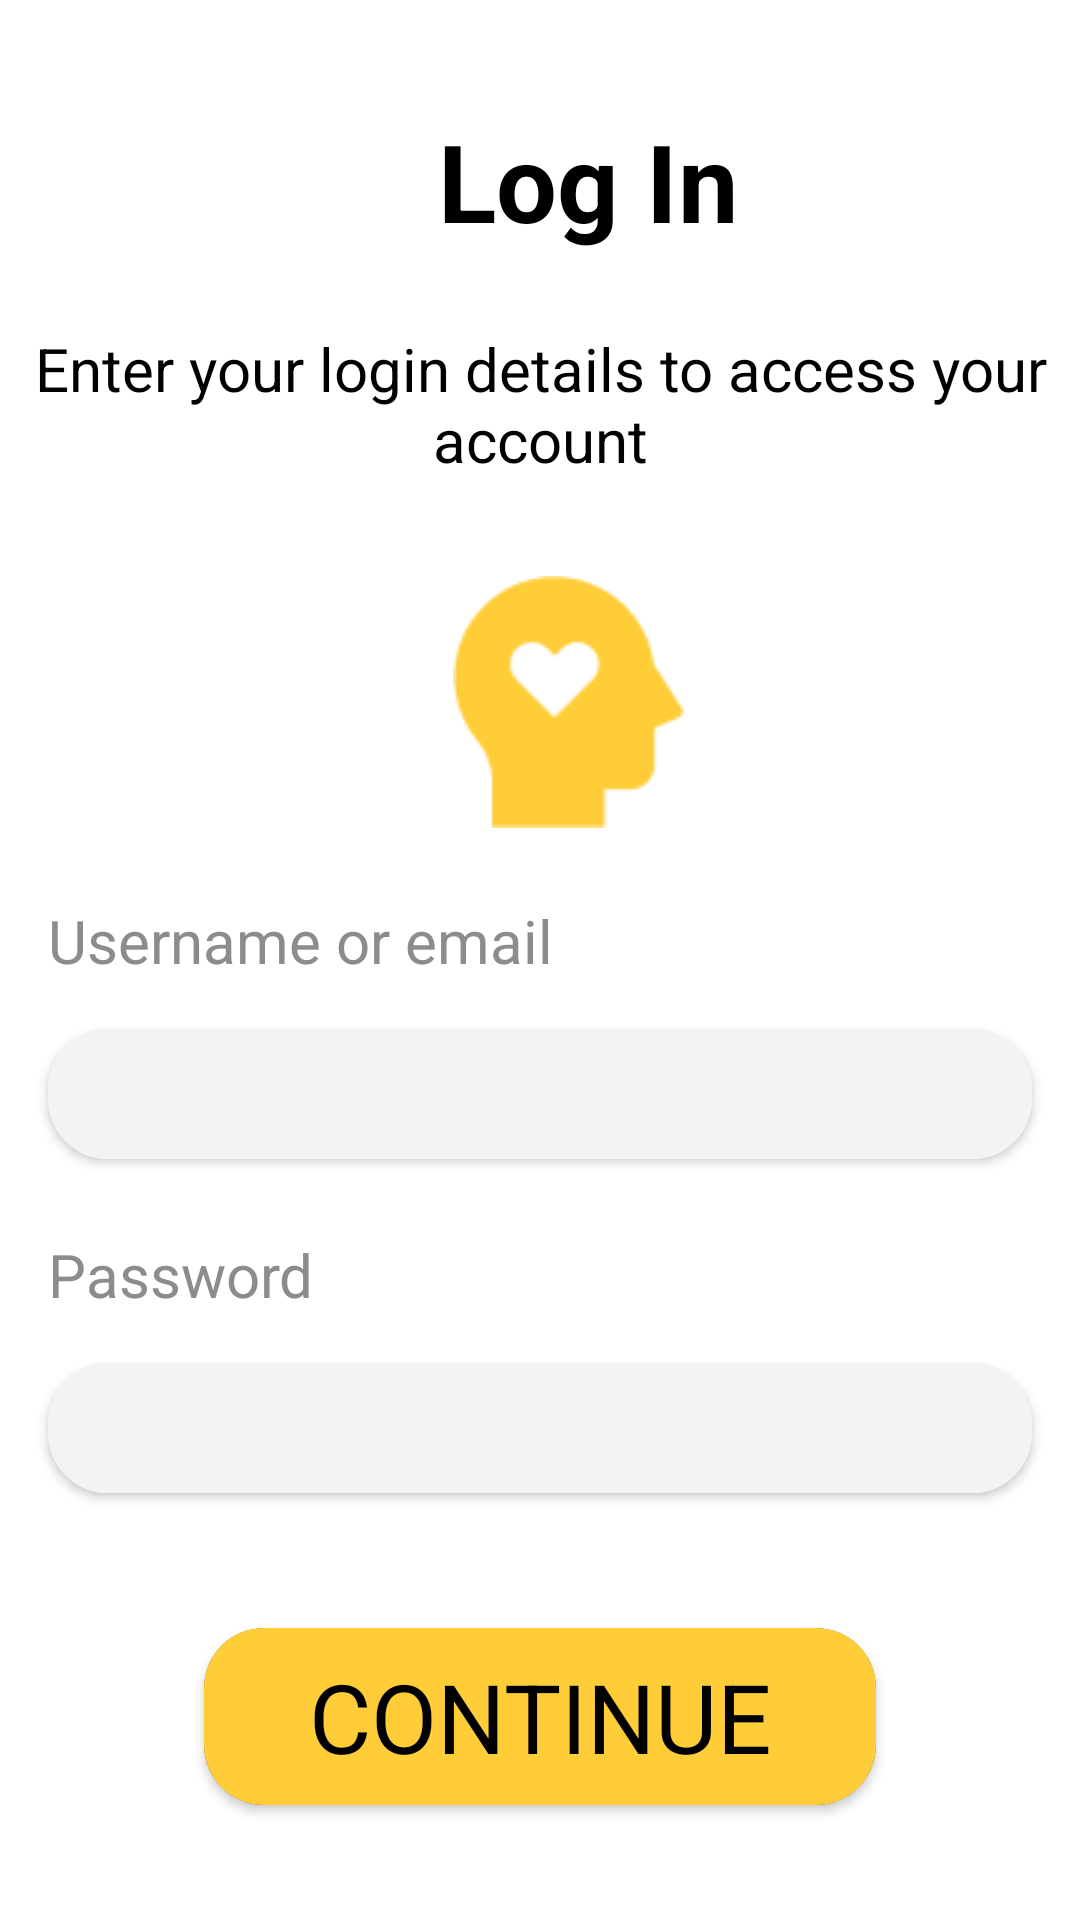

The Android layout XML behind this screen, and the referenced resources:
<!-- AndroidManifest.xml: application theme Theme.MindMate -->
<!-- res/layout/activity_login.xml -->
<?xml version="1.0" encoding="utf-8"?>
<androidx.constraintlayout.widget.ConstraintLayout xmlns:android="http://schemas.android.com/apk/res/android"
    xmlns:app="http://schemas.android.com/apk/res-auto"
    xmlns:tools="http://schemas.android.com/tools"
    android:id="@+id/container"
    android:layout_width="match_parent"
    android:layout_height="match_parent"
    android:background="@color/white"
    android:backgroundTint="@color/white"
    android:paddingLeft="@dimen/activity_horizontal_margin"
    android:paddingTop="@dimen/activity_vertical_margin"
    android:paddingRight="@dimen/activity_horizontal_margin"
    android:paddingBottom="@dimen/activity_vertical_margin"
    tools:context=".ui.login.LoginActivity">


    <TextView
        android:id="@+id/LogIn_text"
        android:layout_width="wrap_content"
        android:layout_height="wrap_content"
        android:layout_marginStart="146dp"
        android:layout_marginTop="36sp"
        android:text="Log In"
        android:textColor="#000000"
        android:textSize="36sp"
        android:textStyle="bold"
        app:layout_constraintStart_toStartOf="parent"
        app:layout_constraintTop_toTopOf="parent" />

    <TextView
        android:id="@+id/LogIn_desc"
        android:layout_width="wrap_content"
        android:layout_height="wrap_content"
        android:layout_marginTop="25dp"
        android:gravity="center_horizontal"
        android:text="Enter your login details to access your account"
        android:textColor="@color/black"
        android:textSize="20sp"
        app:layout_constraintStart_toStartOf="parent"
        app:layout_constraintTop_toBottomOf="@+id/LogIn_text" />

    <ImageView
        android:id="@+id/logIn_icon"
        android:layout_width="wrap_content"
        android:layout_height="wrap_content"
        android:layout_marginStart="151dp"
        android:layout_marginTop="32dp"
        app:layout_constraintStart_toStartOf="parent"
        app:layout_constraintTop_toBottomOf="@+id/LogIn_desc"
        app:srcCompat="@drawable/login_icon" />


    <TextView
        android:id="@+id/userName_txt"
        android:layout_width="wrap_content"
        android:layout_height="wrap_content"
        android:layout_marginLeft="16sp"
        android:layout_marginTop="24sp"
        android:text="Username or email"
        android:textColor="#8c8c8c"
        android:textSize="20sp"
        app:layout_constraintStart_toStartOf="parent"
        app:layout_constraintTop_toBottomOf="@+id/logIn_icon" />

    <androidx.cardview.widget.CardView
        android:id="@+id/usernameCardWraper"
        android:layout_width="match_parent"
        android:layout_height="wrap_content"
        android:layout_marginTop="16dp"
        android:layout_marginLeft="16sp"
        android:layout_marginRight="16sp"
        android:backgroundTint="#FFFFFF"
        app:cardCornerRadius="20dp"
        app:layout_constraintTop_toBottomOf="@+id/userName_txt"
        tools:layout_editor_absoluteX="16dp">


    <com.google.android.material.textfield.TextInputLayout
        android:id="@+id/userName_input"
        android:layout_width="match_parent"
        android:layout_height="wrap_content"
        android:layout_marginTop="-16dp"
        android:background="#F3F3F3"
        android:hint=""
        android:textColorHint="#8C8C8C"
        app:cardCornerRadius="20dp"
        tools:ignore="MissingConstraints">

        <com.google.android.material.textfield.TextInputEditText
            android:layout_width="match_parent"
            android:layout_height="48dp"
            android:layout_marginBottom="0sp"
            android:layout_marginLeft="10sp"
            android:background="#F3F3F3"
            android:textColor="#8C8C8C" />

    </com.google.android.material.textfield.TextInputLayout>
    </androidx.cardview.widget.CardView>

    <TextView
        android:id="@+id/password_txt"
        android:layout_width="wrap_content"
        android:layout_height="wrap_content"
        android:layout_marginLeft="16sp"
        android:layout_marginTop="25sp"
        android:text="Password"
        android:textColor="#8c8c8c"
        android:textSize="20sp"
        app:layout_constraintStart_toStartOf="parent"
        app:layout_constraintTop_toBottomOf="@+id/usernameCardWraper" />


    <androidx.cardview.widget.CardView
        android:id="@+id/passwordInputCard_wrapper"
        android:layout_width="match_parent"
        android:layout_height="wrap_content"
        android:layout_marginTop="16dp"
        android:layout_marginLeft="16sp"
        android:layout_marginRight="16sp"
        android:backgroundTint="#FFFFFF"
        app:cardCornerRadius="20dp"
        app:layout_constraintTop_toBottomOf="@+id/password_txt"
        tools:layout_editor_absoluteX="16dp">

        <com.google.android.material.textfield.TextInputLayout
            android:id="@+id/passwordInput"
            android:layout_width="match_parent"
            android:layout_height="wrap_content"
            android:layout_marginTop="-16dp"
            android:background="#F3F3F3"
            android:hint=""
            android:textColorHint="#8C8C8C"
            app:cardCornerRadius="20dp"
            tools:ignore="MissingConstraints">

            <com.google.android.material.textfield.TextInputEditText
                android:id="@+id/password_innerInput"
                android:layout_width="match_parent"
                android:inputType="textPassword"
                android:layout_height="48dp"
                android:layout_marginBottom="0sp"
                android:layout_marginLeft="10sp"
                android:background="#F3F3F3"
                android:textColor="#8C8C8C" />

        </com.google.android.material.textfield.TextInputLayout>

    </androidx.cardview.widget.CardView>

    <androidx.cardview.widget.CardView
        android:id="@+id/ContinuebttCard_wrapper"
        app:cardCornerRadius="20dp"
        android:layout_width="wrap_content"
        android:layout_marginTop="45dp"
        android:layout_height="wrap_content"
        app:layout_constraintEnd_toEndOf="parent"
        app:layout_constraintStart_toStartOf="parent"
        app:layout_constraintTop_toBottomOf="@+id/passwordInputCard_wrapper">

    <Button
        android:id="@+id/ContinueBttn"
        android:layout_width="224dp"
        android:layout_height="59dp"
        android:background="#FFCD38"
        android:fontFamily="sans-serif"
        android:text="Continue"
        android:textColor="#000000"
        android:textSize="32sp" />
    </androidx.cardview.widget.CardView>
</androidx.constraintlayout.widget.ConstraintLayout>
<!-- resources referenced by this layout -->
<resources>
  <!-- drawable login_icon: png bitmap (drawable, 1481 bytes) -->
  <style name="Theme.MindMate" parent="Theme.AppCompat.NoActionBar">
          
          <item name="colorPrimary">@color/purple_500</item>
          <item name="colorPrimaryVariant">@color/purple_700</item>
          <item name="colorOnPrimary">@color/white</item>
          
          <item name="colorSecondary">@color/teal_200</item>
          <item name="colorSecondaryVariant">@color/teal_700</item>
          <item name="colorOnSecondary">@color/black</item>
          
          <item name="android:statusBarColor">?attr/colorPrimaryVariant</item>
          
      </style>
  <!-- not gathered from this repository: default colours our renderer supplied (Android Studio template values) -->
  <color name="purple_500">#FF6200EE</color>
  <color name="purple_700">#FF3700B3</color>
  <color name="teal_200">#FF03DAC5</color>
  <color name="teal_700">#FF018786</color>
  <color name="black">#FF000000</color>
  <color name="white">#FFFFFFFF</color>
</resources>
